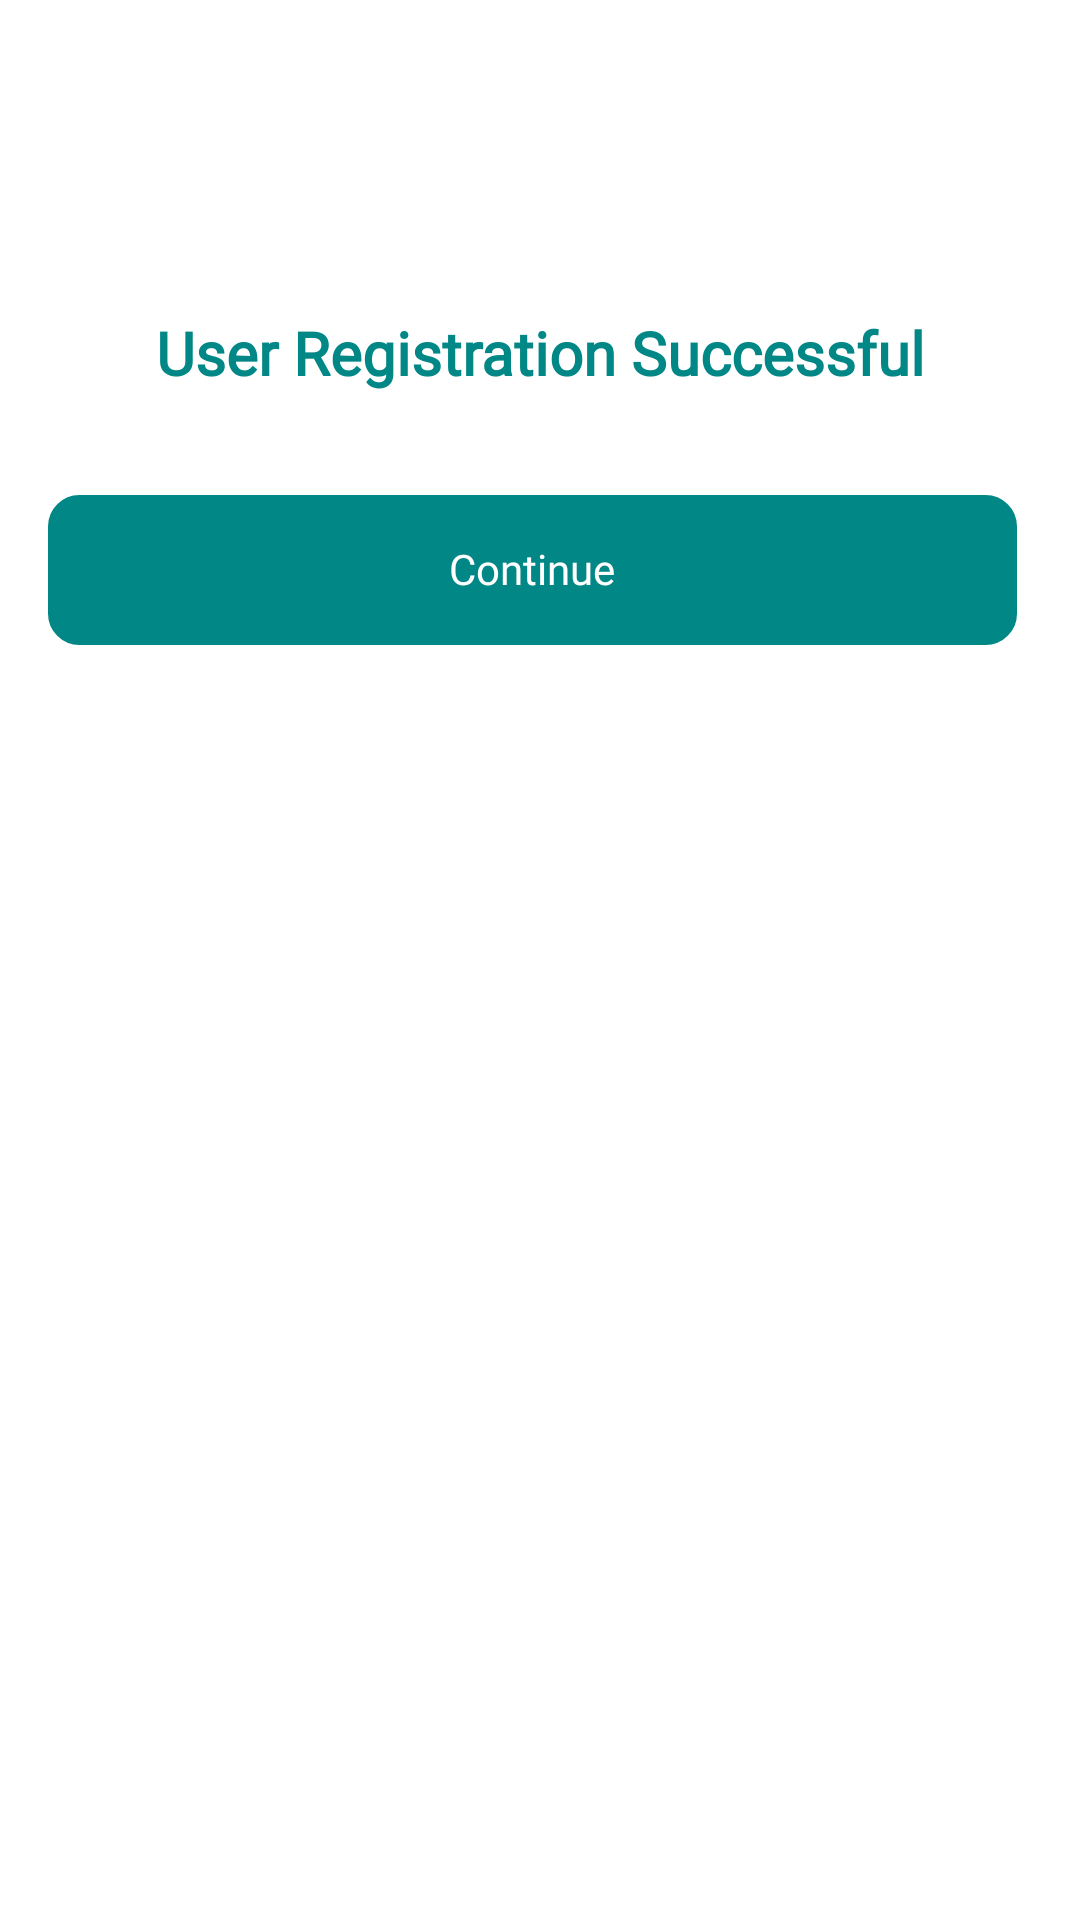

Here is an Android app screen rendered from its layout file. Give the layout XML and the strings, colors and styles it references.
<!-- AndroidManifest.xml: application theme Theme.VPDMoneyPayKelvinIyalo -->
<!-- res/layout/success_alert.xml -->
<?xml version="1.0" encoding="utf-8"?>
<androidx.constraintlayout.widget.ConstraintLayout xmlns:android="http://schemas.android.com/apk/res/android"
    xmlns:app="http://schemas.android.com/apk/res-auto"
    android:id="@+id/receiptParentView"
    android:layout_width="match_parent"
    android:layout_height="wrap_content"
    android:backgroundTint="@color/white"
    android:background="@drawable/background_two_gradient">


    <ImageView
        android:id="@+id/status_image"
        android:layout_width="80dp"
        android:layout_height="80dp"
        android:layout_marginTop="16dp"
        android:src="@drawable/approved_img"
        app:layout_constraintEnd_toEndOf="parent"
        app:layout_constraintStart_toStartOf="parent"
        app:layout_constraintTop_toTopOf="parent" />


    <com.google.android.material.textview.MaterialTextView
        android:id="@+id/message_text"
        android:layout_width="wrap_content"
        android:layout_height="wrap_content"
        android:fontFamily="@font/mailsansroman_bold"
        android:gravity="center"
        android:padding="8dp"
        android:text="User Registration Successful"
        android:textColor="@color/teal_700"
        android:textSize="20sp"
        android:textStyle="bold"
        app:layout_constraintEnd_toEndOf="parent"
        app:layout_constraintStart_toStartOf="parent"
        app:layout_constraintTop_toBottomOf="@+id/status_image" />



    <androidx.appcompat.widget.LinearLayoutCompat
        android:id="@+id/linearLayoutCompat"
        android:layout_width="0dp"
        android:layout_height="wrap_content"
        android:layout_marginStart="16dp"
        android:layout_marginTop="10dp"
        android:layout_marginEnd="16dp"
        android:orientation="horizontal"
        android:weightSum="2"
        app:layout_constraintEnd_toEndOf="parent"
        app:layout_constraintStart_toStartOf="parent"
        app:layout_constraintTop_toBottomOf="@+id/message_text">

    <androidx.appcompat.widget.AppCompatTextView
            android:id="@+id/continue_button"
            android:layout_width="match_parent"
            android:layout_height="wrap_content"
            android:layout_marginEnd="5dp"
            android:layout_marginBottom="10dp"
            android:layout_weight="1"
            android:background="@drawable/background_two_gradient"
            android:backgroundTint="@color/teal_700"
            android:fontFamily="@font/mailsansroman_bold"
            android:gravity="center"
            android:layout_marginTop="16dp"
            android:paddingTop="15dp"
            android:paddingBottom="16dp"
            android:text="Continue"
            android:textColor="@color/white"
            android:textSize="14sp" />
    </androidx.appcompat.widget.LinearLayoutCompat>

</androidx.constraintlayout.widget.ConstraintLayout>
<!-- resources referenced by this layout -->
<resources>
  <color name="teal_700">#FF018786</color>
  <color name="white">#FFFFFFFF</color>
  <!-- drawable background_two_gradient (drawable) -->
  <?xml version="1.0" encoding="utf-8"?>
  <shape xmlns:android="http://schemas.android.com/apk/res/android"
      android:shape="rectangle">
  
      
  
      <corners
          android:radius="10dp"/>
      <stroke
          android:color="@color/blue"
          android:width="1dp"/>
  </shape>
  <style name="Theme.VPDMoneyPayKelvinIyalo" parent="Theme.MaterialComponents.Light.NoActionBar">
          
          <item name="colorPrimary">@color/teal_700</item>
          <item name="colorPrimaryVariant">@color/purple_700</item>
          <item name="colorOnPrimary">@color/white</item>
          
          <item name="colorSecondary">@color/teal_200</item>
          <item name="colorSecondaryVariant">@color/teal_700</item>
          <item name="colorOnSecondary">@color/black</item>
          
          <item name="android:statusBarColor">?attr/colorPrimaryVariant</item>
          
      </style>
  <color name="blue">#4997D7</color>
  <color name="purple_700">#FF3700B3</color>
  <color name="teal_200">#FF03DAC5</color>
  <color name="black">#FF000000</color>
</resources>
